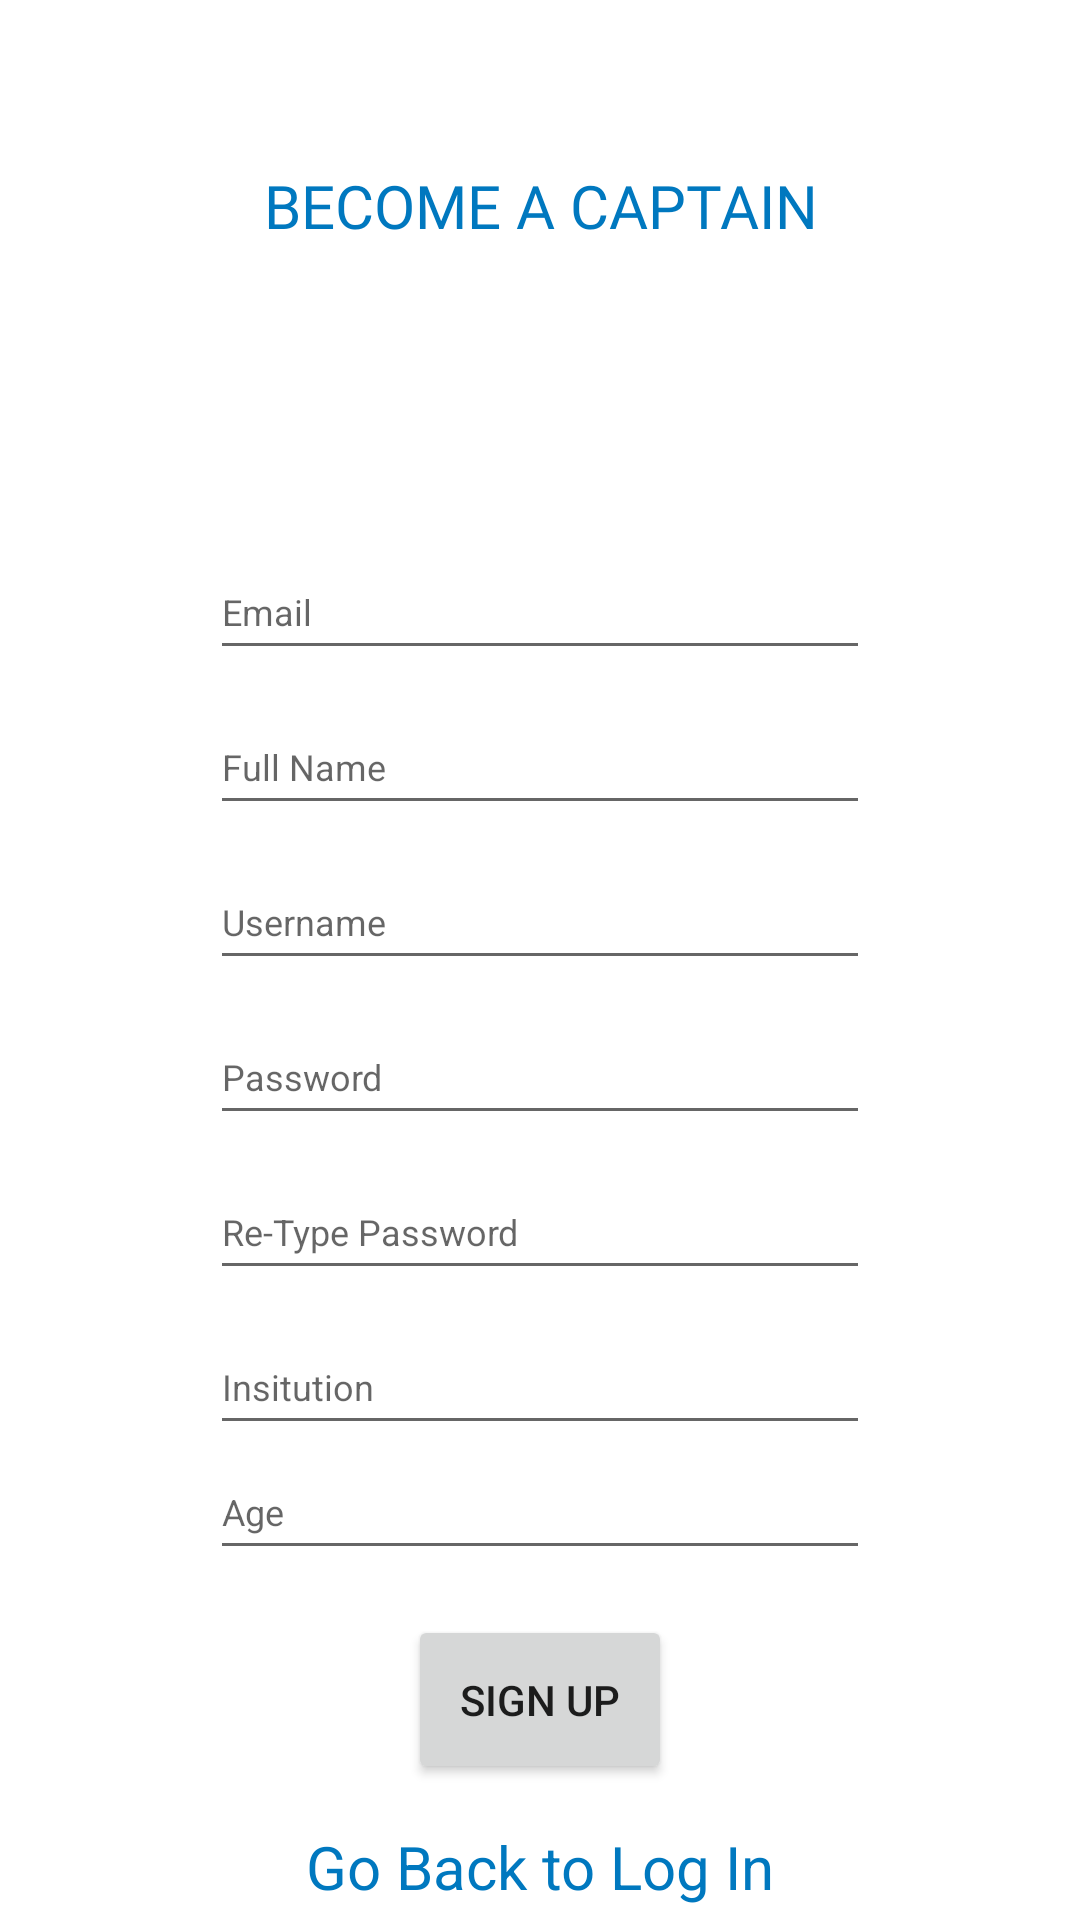

This screen was rendered from an Android layout file. Write that file and the resources it references.
<!-- AndroidManifest.xml: application theme Theme.CaptainClimate -->
<!-- res/layout/activity_register.xml -->
<?xml version="1.0" encoding="utf-8"?>
<LinearLayout xmlns:android="http://schemas.android.com/apk/res/android"
    xmlns:app="http://schemas.android.com/apk/res-auto"
    xmlns:tools="http://schemas.android.com/tools"
    android:layout_width="match_parent"
    android:layout_height="wrap_content"
    android:orientation="vertical"
    tools:context=".RegisterActivity">

    <TextView
        android:id="@+id/textView"
        android:layout_width="match_parent"
        android:layout_height="wrap_content"
        android:layout_marginTop="55dp"
        android:layout_weight="1"
        android:fontFamily="@font/gothic_a1_bold"
        android:text="BECOME A CAPTAIN"
        android:textAlignment="center"
        android:textColor="#0078BF"
        android:textSize="20sp" />

    <Space
        android:layout_width="match_parent"
        android:layout_height="68dp"
        android:layout_weight="1" />

    <EditText
        android:id="@+id/txtEmail"
        android:layout_width="match_parent"
        android:layout_height="wrap_content"
        android:layout_marginLeft="70dp"
        android:layout_marginTop="15dp"
        android:layout_marginRight="70dp"
        android:layout_weight="1"
        android:ems="10"
        android:hint="Email"
        android:inputType="textEmailAddress"
        android:textSize="12sp" />

    <EditText
        android:id="@+id/txtFullName"
        android:layout_width="match_parent"
        android:layout_height="wrap_content"
        android:layout_marginLeft="70dp"
        android:layout_marginTop="10dp"
        android:layout_marginRight="70dp"
        android:layout_weight="1"
        android:ems="10"
        android:hint="Full Name"
        android:inputType="textPersonName"
        android:textSize="12sp" />

    <EditText
        android:id="@+id/txtUname"
        android:layout_width="match_parent"
        android:layout_height="wrap_content"
        android:layout_marginLeft="70dp"
        android:layout_marginTop="10dp"
        android:layout_marginRight="70dp"
        android:layout_weight="1"
        android:ems="10"
        android:hint="Username"
        android:inputType="textPersonName"
        android:textSize="12sp" />

    <EditText
        android:id="@+id/textSignUpPass"
        android:layout_width="match_parent"
        android:layout_height="wrap_content"
        android:layout_marginLeft="70dp"
        android:layout_marginTop="10dp"
        android:layout_marginRight="70dp"
        android:layout_weight="1"
        android:ems="10"
        android:hint="Password"
        android:inputType="textPassword"
        android:textSize="12sp" />

    <EditText
        android:id="@+id/txtRePass"
        android:layout_width="match_parent"
        android:layout_height="wrap_content"
        android:layout_marginLeft="70dp"
        android:layout_marginTop="10dp"
        android:layout_marginRight="70dp"
        android:layout_weight="1"
        android:ems="10"
        android:hint="Re-Type Password"
        android:inputType="textPassword"
        android:textSize="12sp" />

    <EditText
        android:id="@+id/textInstitute"
        android:layout_width="match_parent"
        android:layout_height="wrap_content"
        android:layout_marginLeft="70dp"
        android:layout_marginTop="10dp"
        android:layout_marginRight="70dp"
        android:layout_weight="1"
        android:ems="10"
        android:hint="Insitution"
        android:inputType="textPersonName"
        android:textSize="12sp" />

    <EditText
        android:id="@+id/txtAge"
        android:layout_width="match_parent"
        android:layout_height="wrap_content"
        android:layout_marginLeft="70dp"
        android:layout_marginRight="70dp"
        android:layout_weight="1"
        android:ems="10"
        android:hint="Age"
        android:inputType="number"
        android:textSize="12sp" />

    <Button
        android:id="@+id/button"
        android:layout_width="wrap_content"
        android:layout_height="wrap_content"
        android:layout_gravity="center"
        android:layout_marginTop="15dp"
        android:layout_weight="1"
        android:onClick="ClickSignUp"
        android:text="Sign Up" />

    <TextView
        android:id="@+id/textView3"
        android:layout_width="match_parent"
        android:layout_height="wrap_content"
        android:layout_gravity="center"
        android:layout_marginTop="10dp"
        android:layout_weight="1"
        android:gravity="center"
        android:onClick="goBackClick"
        android:text="Go Back to Log In"
        android:textColor="#0078BF"
        android:textSize="20sp" />

</LinearLayout>
<!-- resources referenced by this layout -->
<resources>
  <style name="Theme.CaptainClimate" parent="Theme.MaterialComponents.DayNight.DarkActionBar">
          
          <item name="colorPrimary">@color/purple_500</item>
          <item name="colorPrimaryVariant">@color/purple_700</item>
          <item name="colorOnPrimary">@color/white</item>
          
          <item name="colorSecondary">@color/teal_200</item>
          <item name="colorSecondaryVariant">@color/teal_700</item>
          <item name="colorOnSecondary">@color/black</item>
          
          <item name="android:statusBarColor" tools:targetApi="l">?attr/colorPrimaryVariant</item>
          
      </style>
  <color name="purple_500">#1c76b9</color>
  <color name="purple_700">#175E93</color>
  <color name="white">#FFFFFFFF</color>
  <color name="teal_200">#FFFFFF</color>
  <color name="teal_700">#FF018786</color>
  <color name="black">#FFFFFF</color>
</resources>
